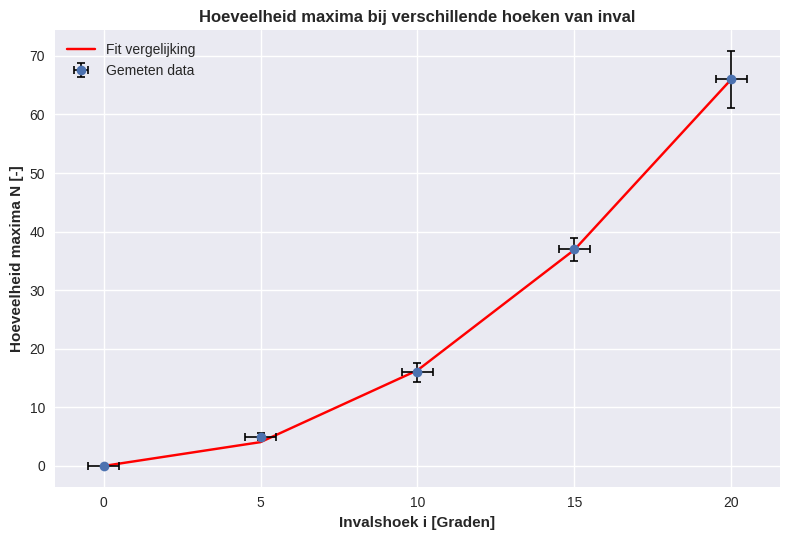

The script that saved this image:
import numpy as np
import matplotlib.pyplot as plt
import pandas as pd
from scipy import stats as stats
plt.style.use('seaborn-v0_8')

# Bepalen constanten for fit vergelijking
n = 1.9    # Variëren om brekingsindex van onbekend materiaal te bepalen
d = 0.6e-3
lambda1 = 532e-9
i_degrees = np.linspace(0, 20, num=5)
i_radians = np.radians(i_degrees)
r = np.arcsin(np.sin(i_radians)/n)

# Maken van de fit vergelijking
N = 2*d/lambda1 * (n/np.cos(r) + np.tan(i_radians)*np.sin(i_radians) - np.tan(r)*np.sin(i_radians)
                   - (n-1) - 1/np.cos(i_radians))
# Gemeten data
data = {
    "Gemeten N 1_1": [0, 6, 17, 38, 60],
    "Gemeten N 1_2": [0, 5, 16, 35, 57],
    "Gemeten N 1_3": [0, 5, 16, 36, 58],

    "Gemeten N 2_1": [0, 5, 16, 37, 62],
    "Gemeten N 2_2": [0, 5, 15, 36, 63],
    "Gemeten N 2_3": [0, 5, 15, 36, 62],

    "Gemeten N 3_1": [0, 5, 15, 37, 64],
    "Gemeten N 3_2": [0, 5, 15, 38, 65],
    "Gemeten N 3_3": [0, 5, 15, 38, 65],

    "Gemeten N 4_1": [0, 5, 15, 36, 68],
    "Gemeten N 4_2": [0, 5, 16, 39, 72],
    "Gemeten N 4_3": [0, 5, 15, 38, 70],

    "Gemeten N 5_1": [0, 5, 17, 36, 65],
    "Gemeten N 5_2": [0, 5, 18, 37, 65],
    "Gemeten N 5_3": [0, 5, 17, 39, 68],

    "Gemeten N 6_1": [0, 5, 18, 37, 65],
    "Gemeten N 6_2": [0, 5, 17, 40, 68],
    "Gemeten N 6_3": [0, 5, 17, 43, 71],

    "Gemeten N 7_1": [0, 4, 18, 38, 71],
    "Gemeten N 7_2": [0, 5, 17, 38, 72],
    "Gemeten N 7_3": [0, 4, 17, 39, 70],

    "Gemeten N 8_1": [0, 4, 14, 36, 65],
    "Gemeten N 8_2": [0, 4, 15, 38, 66],
    "Gemeten N 8_3": [0, 4, 15, 37, 66],

    "Gemeten N 9_1": [0, 4, 13, 36, 64],
    "Gemeten N 9_2": [0, 5, 14, 37, 67],
    "Gemeten N 9_3": [0, 4, 14, 39, 68],

    "Gemeten N 10_1": [0, 5, 15, 36, 61],
    "Gemeten N 10_2": [0, 5, 16, 37, 63],
    "Gemeten N 10_3": [0, 5, 15, 37, 64]
}
df1 = pd.DataFrame(data)

# Betrouwbaarheid berekenen van de metingen
GEM_N = np.array(round(df1.mean(axis=1), 0))
# GEM_N = np.array(df1.mean(axis=1))
STDV_N = np.array(df1.std(axis=1, ddof=1))
Significantie = 0.05
Vrijheidsgraden = len(df1) - 1
t = stats.t.ppf(1 - Significantie/2, Vrijheidsgraden)
Betrouwbaarheid = (t*STDV_N) / np.sqrt(len(df1))

print(df1, end='\n\n')
print('Gemiddelde van N afgerond op geheel getal:', GEM_N)
print('Standaarddeviatie van N:', STDV_N)
print('Betrouwbaaheid van N:', Betrouwbaarheid)

# Plotten van fit en gemeten data
plt.plot(i_degrees, N, label='Fit vergelijking', color='red')
plt.errorbar(i_degrees, GEM_N, label='Gemeten data', xerr=0.5, yerr=Betrouwbaarheid, fmt='o',
             ecolor='black', capsize=3, capthick=1.2, elinewidth=1.2)
plt.xlabel('Invalshoek i [Graden]', weight='bold')
plt.ylabel('Hoeveelheid maxima N [-]', weight='bold')
plt.title("Hoeveelheid maxima bij verschillende hoeken van inval", weight='bold')
plt.tight_layout()
plt.legend()
plt.show()